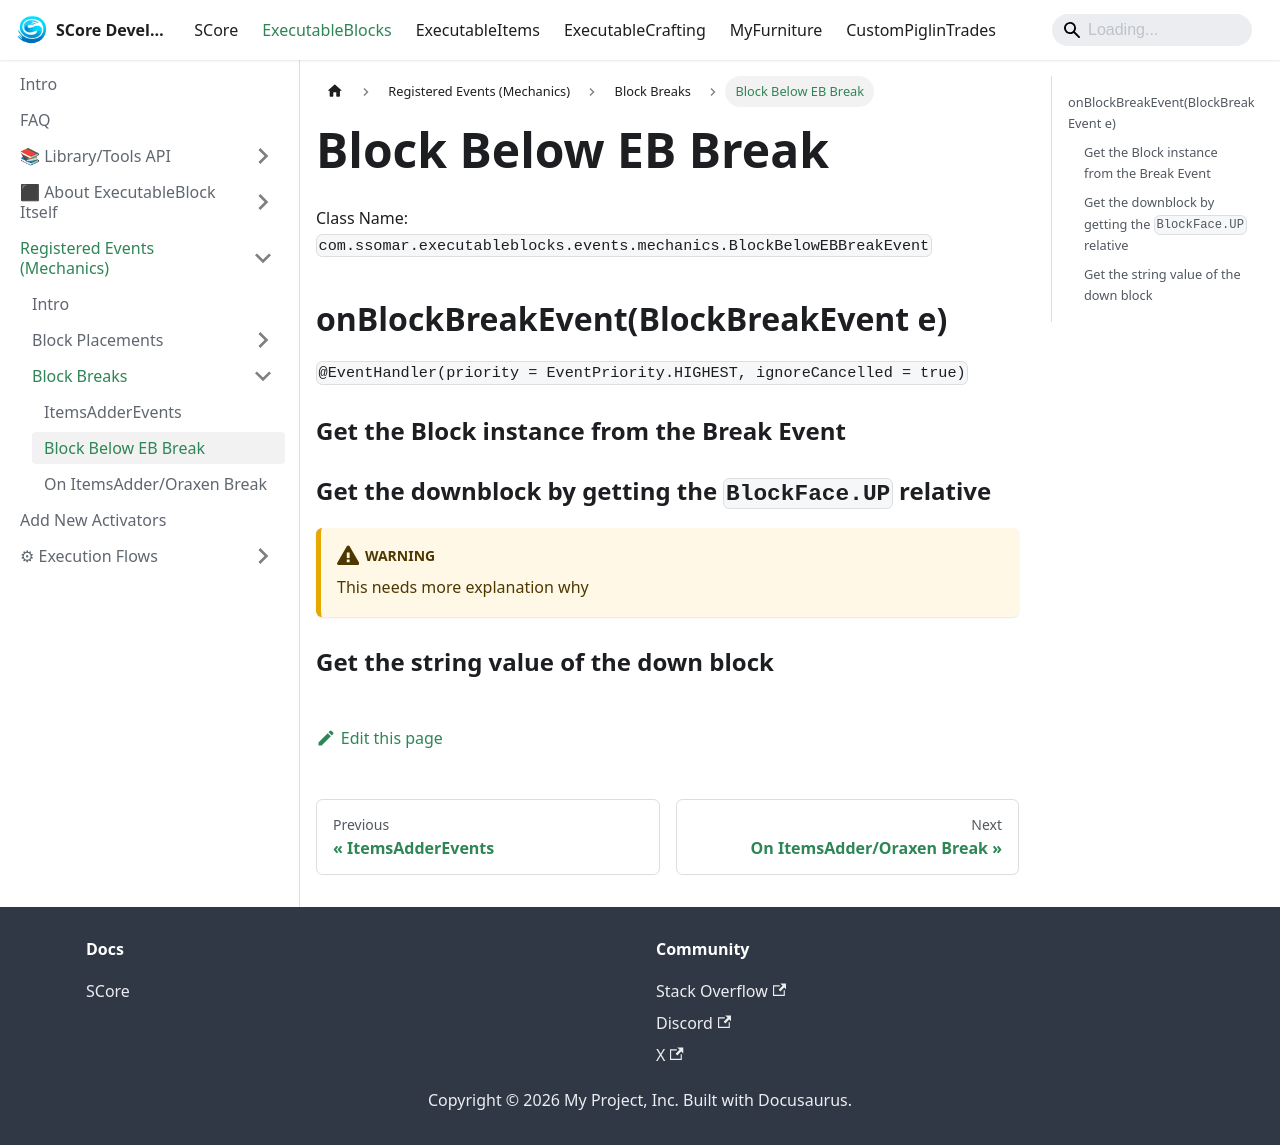

repository: Ssomar-Developement/SCore-Documentation · page: docs/executableblocks/registered_events/event_EB_break/block-below-eb-break/index.html · generator: docusaurus

---
sidebar_position: 2
---

# Block Below EB Break

Class Name: `com.ssomar.executableblocks.events.mechanics.BlockBelowEBBreakEvent`

## onBlockBreakEvent(BlockBreakEvent e) 
`@EventHandler(priority = EventPriority.HIGHEST, ignoreCancelled = true)`

### Get the Block instance from the Break Event

### Get the downblock by getting the `BlockFace.UP` relative
:::warning
This needs more explanation why
:::

### Get the string value of the down block
